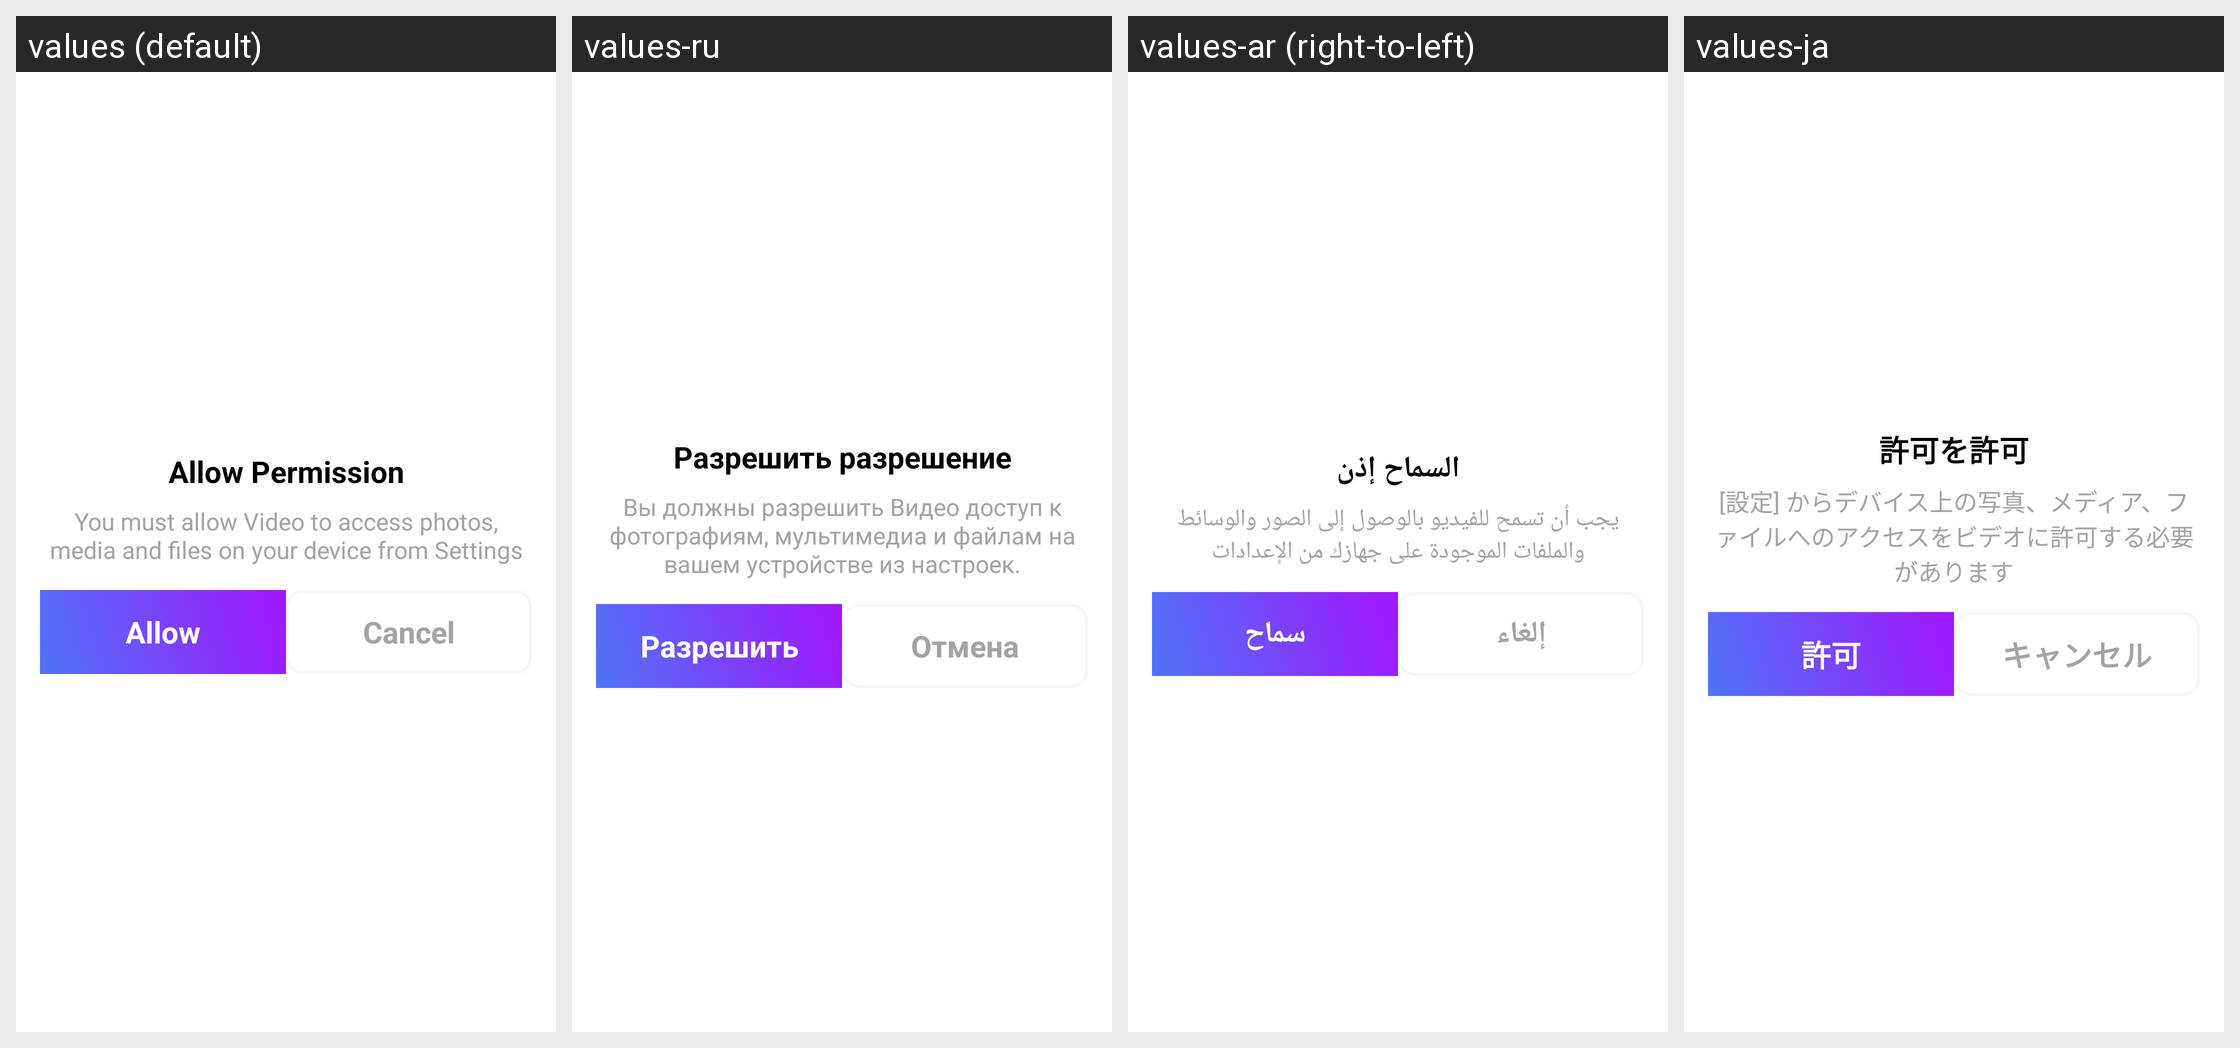

This grid shows one Android layout under several languages. Give, for every string resource on the screen, its name, the default text and each shown locale's text.
Android screen res/layout/dialog_permission.xml rendered under 4 locales, left to right: values (default), values-ru, values-ar (right-to-left), values-ja. Device: Nexus 5 (rendered at 1080×1920; each locale shown at half size, 540×960, under a caption strip naming it); theme Theme.TestVoiceJava.
Other locales in the repository, not shown: values-bn, values-de, values-es, values-fr, values-hi, values-pt, values-ur, values-zh.
Strings drawn on this screen, with the default value and each locale's value (text and hints the layout hard-codes, and strings that could not be matched under every locale, appear in the picture but are not listed):

allow_permission
  values: Allow Permission
  values-ru: Разрешить разрешение
  values-ar: السماح إذن
  values-ja: 許可を許可

contPerDialog
  values: You must allow Video to access photos, media and files on your device from Settings
  values-ru: Вы должны разрешить Видео доступ к фотографиям, мультимедиа и файлам на вашем устройстве из настроек.
  values-ar: يجب أن تسمح للفيديو بالوصول إلى الصور والوسائط والملفات الموجودة على جهازك من الإعدادات
  values-ja: [設定] からデバイス上の写真、メディア、ファイルへのアクセスをビデオに許可する必要があります

allow
  values: Allow
  values-ru: Разрешить
  values-ar: سماح
  values-ja: 許可

cancel
  values: Cancel
  values-ru: Отмена
  values-ar: إلغاء
  values-ja: キャンセル
